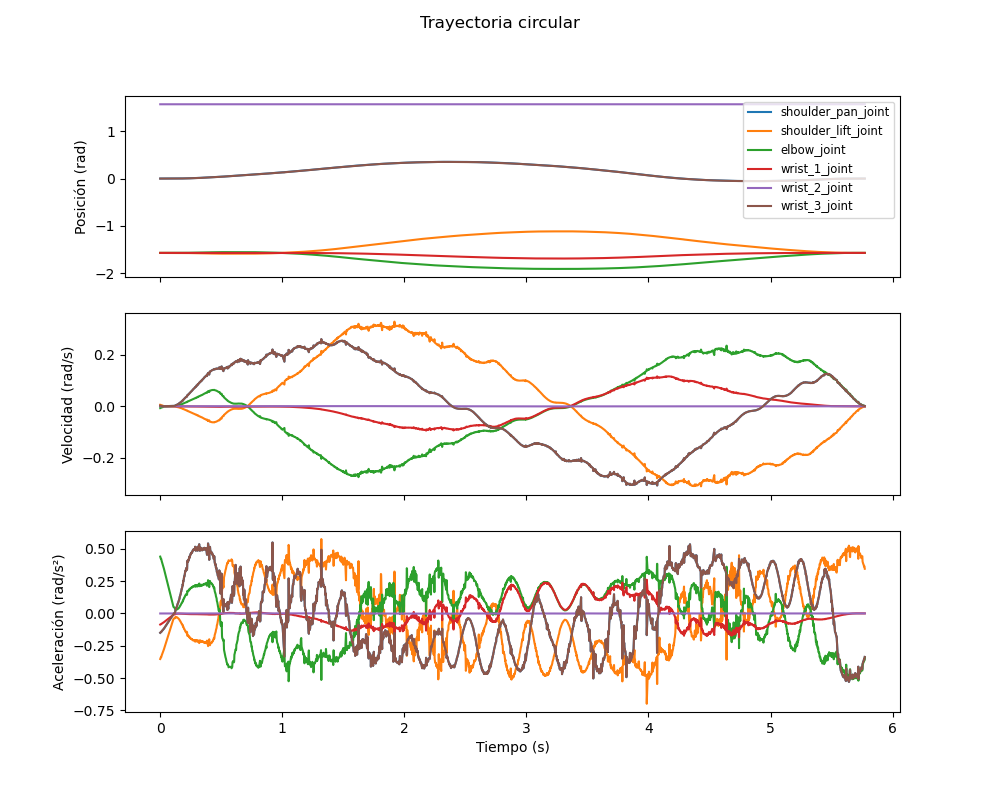

Source data for this figure (header and first rows):
trayectoria, tiempo_s, articulacion, posicion_rad, velocidad_rad_s, aceleracion_rad_s2
circular, 0.0, shoulder_pan_joint, -0.0008099, 0.001149, 0.01123
circular, 0.0, shoulder_lift_joint, -1.57, -0.0004797, -0.004688
circular, 0.0, elbow_joint, -1.572, 0.0004844, 0.004734
circular, 0.0, wrist_1_joint, -1.571, -1.1719157739936384e-05, -0.0001145
circular, 0.0, wrist_2_joint, 1.57, 7.525594792755527e-07, 7.354654431282444e-06
circular, 0.0, wrist_3_joint, 0.001023, 0.001148, 0.01122
circular, 0.002068, shoulder_pan_joint, -0.0007816, 0.001456, 0.01453
circular, 0.002068, shoulder_lift_joint, -1.57, -0.0006078, -0.006067
circular, 0.002068, elbow_joint, -1.572, 0.0006138, 0.006127
circular, 0.002068, wrist_1_joint, -1.571, -1.4848648266447316e-05, -0.0001482
circular, 0.002068, wrist_2_joint, 1.57, 9.535233882918615e-07, 9.518426930002565e-06
circular, 0.002068, wrist_3_joint, 0.001051, 0.001455, 0.01453
circular, 0.003548, shoulder_pan_joint, -0.000761, 0.001637, 0.01611
circular, 0.003548, shoulder_lift_joint, -1.57, -0.0006835, -0.006724
circular, 0.003548, elbow_joint, -1.572, 0.0006903, 0.00679
circular, 0.003548, wrist_1_joint, -1.571, -1.6698527899596766e-05, -0.0001643
circular, 0.003548, wrist_2_joint, 1.57, 1.0723155826034035e-06, 1.0548403034332802e-05
circular, 0.003548, wrist_3_joint, 0.001072, 0.001636, 0.0161
circular, 0.005606, shoulder_pan_joint, -0.0007357, 0.001917, 0.01916
circular, 0.005606, shoulder_lift_joint, -1.57, -0.0008002, -0.008
circular, 0.005606, elbow_joint, -1.572, 0.0008081, 0.008079
circular, 0.005606, wrist_1_joint, -1.571, -1.9548756308648453e-05, -0.0001954
circular, 0.005606, wrist_2_joint, 1.57, 1.2553463475336201e-06, 1.255051309169486e-05
circular, 0.005606, wrist_3_joint, 0.001097, 0.001916, 0.01915
circular, 0.007685, shoulder_pan_joint, -0.0007079, 0.00215, 0.02106
circular, 0.007685, shoulder_lift_joint, -1.57, -0.0008976, -0.008791
circular, 0.007685, elbow_joint, -1.572, 0.0009064, 0.008878
circular, 0.007685, wrist_1_joint, -1.571, -2.1928016192163313e-05, -0.0002148
circular, 0.007685, wrist_2_joint, 1.57, 1.4081333164072861e-06, 1.3791399379659324e-05
circular, 0.007685, wrist_3_joint, 0.001125, 0.002149, 0.02105
circular, 0.009583, shoulder_pan_joint, -0.0006768, 0.002504, 0.02502
circular, 0.009583, shoulder_lift_joint, -1.57, -0.001045, -0.01044
circular, 0.009583, elbow_joint, -1.572, 0.001056, 0.01055
circular, 0.009583, wrist_1_joint, -1.571, -2.553970694870799e-05, -0.0002551
circular, 0.009583, wrist_2_joint, 1.57, 1.6400622814410963e-06, 1.6384349030236053e-05
circular, 0.009583, wrist_3_joint, 0.001156, 0.002503, 0.025
circular, 0.01158, shoulder_pan_joint, -0.0006458, 0.002815, 0.02814
circular, 0.01158, shoulder_lift_joint, -1.57, -0.001175, -0.01175
circular, 0.01158, elbow_joint, -1.572, 0.001187, 0.01186
circular, 0.01158, wrist_1_joint, -1.571, -2.871035369895987e-05, -0.000287
circular, 0.01158, wrist_2_joint, 1.57, 1.8436690841823381e-06, 1.8428140874500606e-05
circular, 0.01158, wrist_3_joint, 0.001187, 0.002813, 0.02812
circular, 0.01356, shoulder_pan_joint, -0.0006119, 0.003092, 0.03031
circular, 0.01356, shoulder_lift_joint, -1.57, -0.001291, -0.01265
circular, 0.01356, elbow_joint, -1.572, 0.001304, 0.01278
circular, 0.01356, wrist_1_joint, -1.571, -3.153677173015611e-05, -0.0003091
circular, 0.01356, wrist_2_joint, 1.57, 2.025170836649322e-06, 1.9849744676254657e-05
circular, 0.01356, wrist_3_joint, 0.001221, 0.00309, 0.03029
circular, 0.01566, shoulder_pan_joint, -0.0005757, 0.003513, 0.03509
circular, 0.01566, shoulder_lift_joint, -1.57, -0.001467, -0.01465
circular, 0.01566, elbow_joint, -1.572, 0.001481, 0.01479
circular, 0.01566, wrist_1_joint, -1.571, -3.583016299283985e-05, -0.0003578
circular, 0.01566, wrist_2_joint, 1.57, 2.3008760017648813e-06, 2.297974430352045e-05
circular, 0.01566, wrist_3_joint, 0.001257, 0.003511, 0.03507
circular, 0.0178, shoulder_pan_joint, -0.0005367, 0.003896, 0.03886
circular, 0.0178, shoulder_lift_joint, -1.57, -0.001627, -0.01622
circular, 0.0178, elbow_joint, -1.571, 0.001643, 0.01638
circular, 0.0178, wrist_1_joint, -1.571, -3.9737176148781524e-05, -0.0003963
circular, 0.0178, wrist_2_joint, 1.57, 2.5517694397752732e-06, 2.54472795859331e-05
circular, 0.0178, wrist_3_joint, 0.001296, 0.003894, 0.03883
... 15,750 more rows
